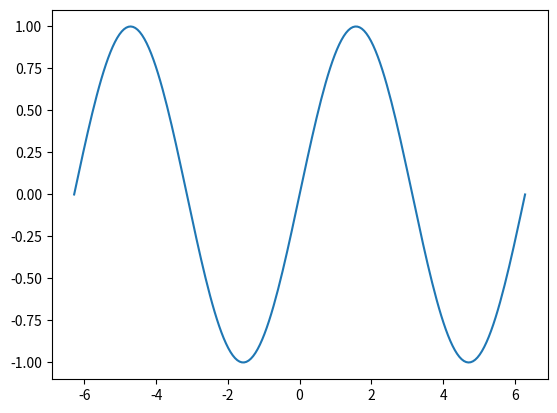

The script that saved this image:
import matplotlib.pyplot as plt
import numpy as np

x = np.linspace(-np.pi * 2, np.pi * 2, 200)
y = np.sin(x)

fig = plt.figure()
ax = fig.add_subplot(1, 1, 1)

ax.plot(x, y)
plt.show()